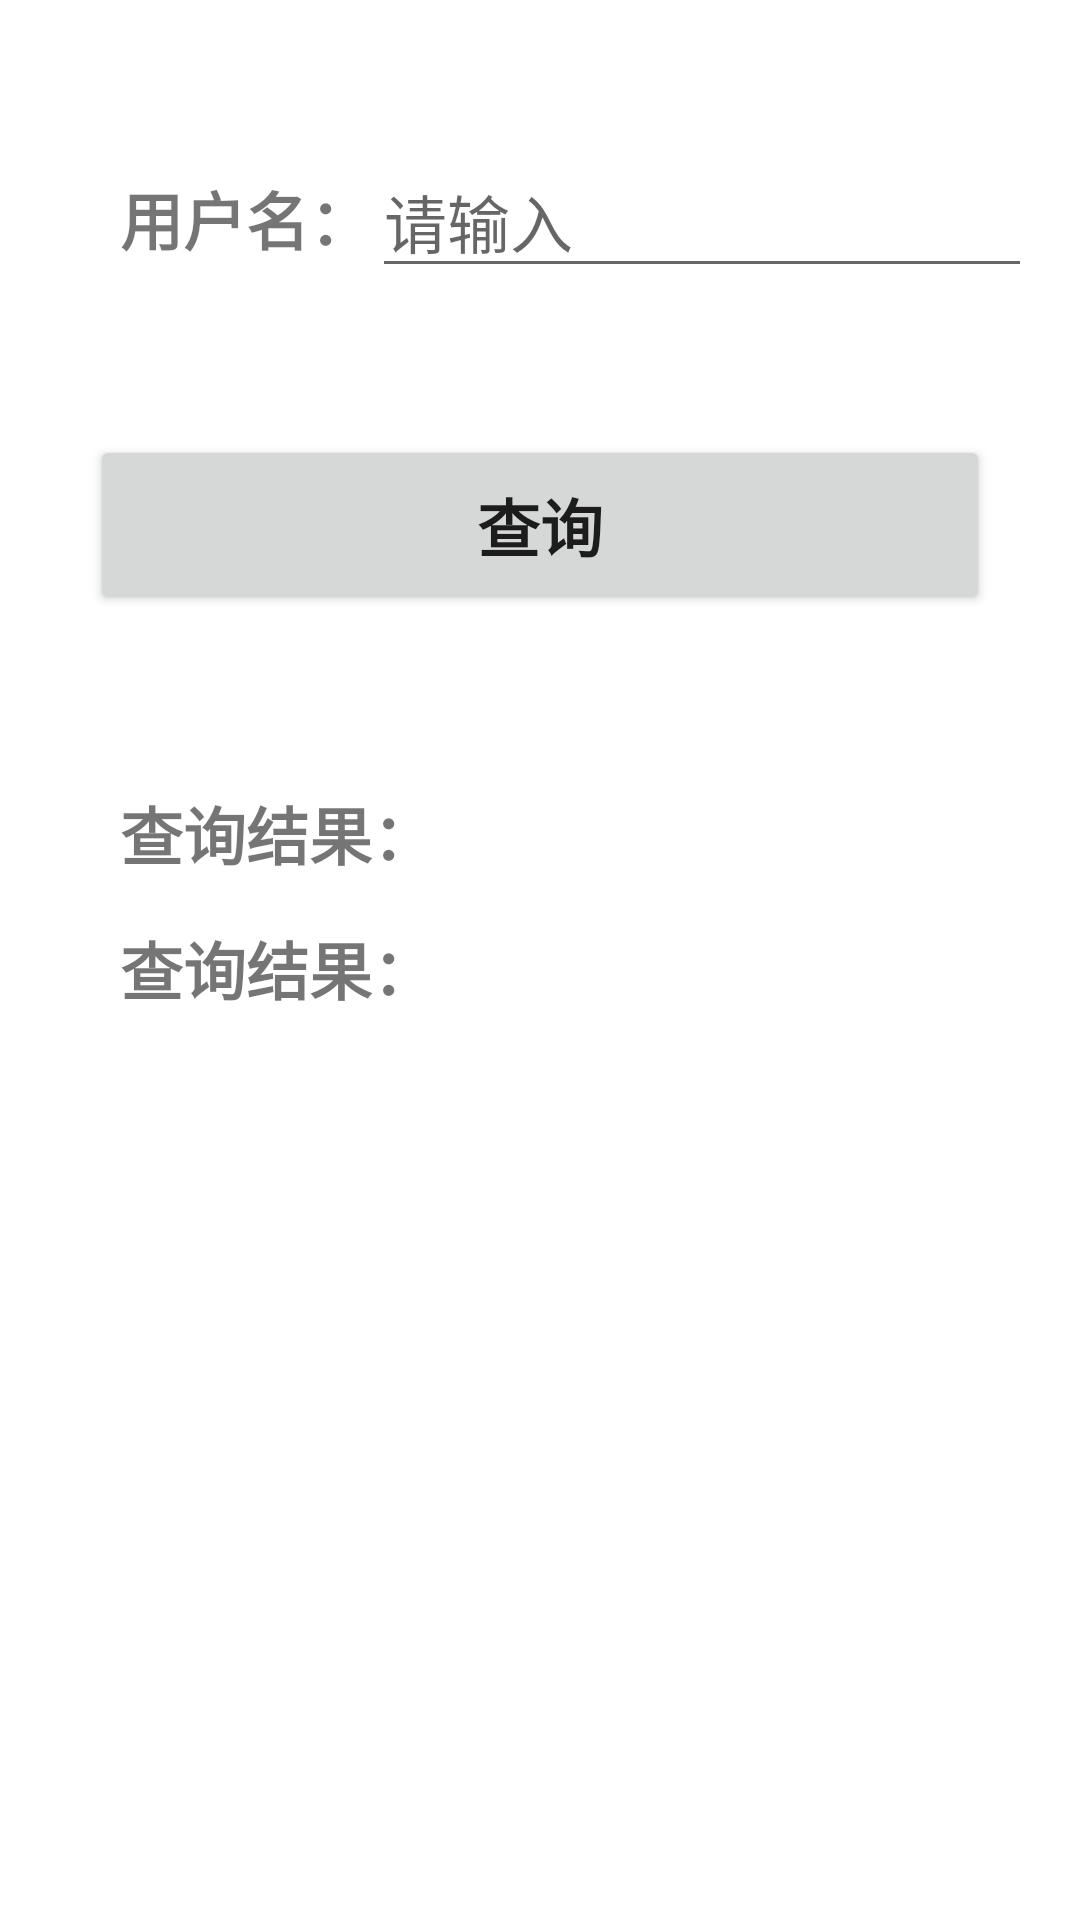

Layout XML and referenced resources for this Android screen:
<!-- AndroidManifest.xml: application theme Theme.Mvcmvpmvvm -->
<!-- res/layout/activity_mvc.xml -->
<?xml version="1.0" encoding="utf-8"?>
<androidx.constraintlayout.widget.ConstraintLayout xmlns:android="http://schemas.android.com/apk/res/android"
    xmlns:app="http://schemas.android.com/apk/res-auto"
    xmlns:tools="http://schemas.android.com/tools"
    android:layout_width="match_parent"
    android:layout_height="match_parent"
    tools:context=".mvc.MvcActivity">
    <TextView
        android:id="@+id/id_tv_tip1"
        android:layout_width="wrap_content"
        android:layout_height="45dp"
        android:text="用户名："
        android:gravity="center"
        android:textStyle="bold"
        android:textSize="21sp"
        app:layout_constraintLeft_toLeftOf="parent"
        app:layout_constraintTop_toTopOf="parent"
        android:layout_marginHorizontal="40dp"
        android:layout_marginVertical="50dp"
        />
    <EditText
        android:id="@+id/id_et_input"
        android:layout_width="220dp"
        android:layout_height="wrap_content"
        android:hint="请输入"
        android:gravity="center"
        android:textAlignment="textStart"
        android:textSize="21sp"
        app:layout_constraintLeft_toRightOf="@id/id_tv_tip1"
        app:layout_constraintBaseline_toBaselineOf="@id/id_tv_tip1"
        android:layout_marginHorizontal="0dp"
        android:layout_marginVertical="50dp"
        tools:ignore="RtlCompat" />
    <Button
        android:id="@+id/id_button"
        android:layout_width="match_parent"
        android:layout_height="60dp"
        android:text="查询"
        android:gravity="center"
        android:textStyle="bold"
        android:textSize="21sp"
        app:layout_constraintTop_toBottomOf="@id/id_tv_tip1"
        android:layout_marginHorizontal="30dp"
        android:layout_marginVertical="50dp"
        />
    <TextView
        android:id="@+id/id_tv_tip2"
        android:layout_width="wrap_content"
        android:layout_height="45dp"
        android:text="查询结果："
        android:gravity="center"
        android:textStyle="bold"
        android:textSize="21sp"
        app:layout_constraintLeft_toLeftOf="parent"
        app:layout_constraintTop_toBottomOf="@id/id_button"
        android:layout_marginHorizontal="40dp"
        android:layout_marginVertical="50dp"
        />
    <TextView
        android:id="@+id/id_tv_content"
        android:layout_width="wrap_content"
        android:layout_height="45dp"
        android:text="查询结果："
        android:gravity="center"
        android:textStyle="bold"
        android:textSize="21sp"
        app:layout_constraintLeft_toLeftOf="parent"
        app:layout_constraintTop_toBottomOf="@id/id_tv_tip2"
        android:layout_marginHorizontal="40dp"
        />
</androidx.constraintlayout.widget.ConstraintLayout>
<!-- resources referenced by this layout -->
<resources>
  <style name="Theme.Mvcmvpmvvm" parent="Theme.MaterialComponents.DayNight.DarkActionBar">
          
          <item name="colorPrimary">@color/purple_500</item>
          <item name="colorPrimaryVariant">@color/purple_700</item>
          <item name="colorOnPrimary">@color/white</item>
          
          <item name="colorSecondary">@color/teal_200</item>
          <item name="colorSecondaryVariant">@color/teal_700</item>
          <item name="colorOnSecondary">@color/black</item>
          
          <item name="android:statusBarColor" tools:targetApi="l">?attr/colorPrimaryVariant</item>
          
      </style>
  <!-- not gathered from this repository: default colours our renderer supplied (Android Studio template values) -->
  <color name="purple_500">#FF6200EE</color>
  <color name="purple_700">#FF3700B3</color>
  <color name="teal_200">#FF03DAC5</color>
  <color name="teal_700">#FF018786</color>
  <color name="black">#FF000000</color>
  <color name="white">#FFFFFFFF</color>
</resources>
